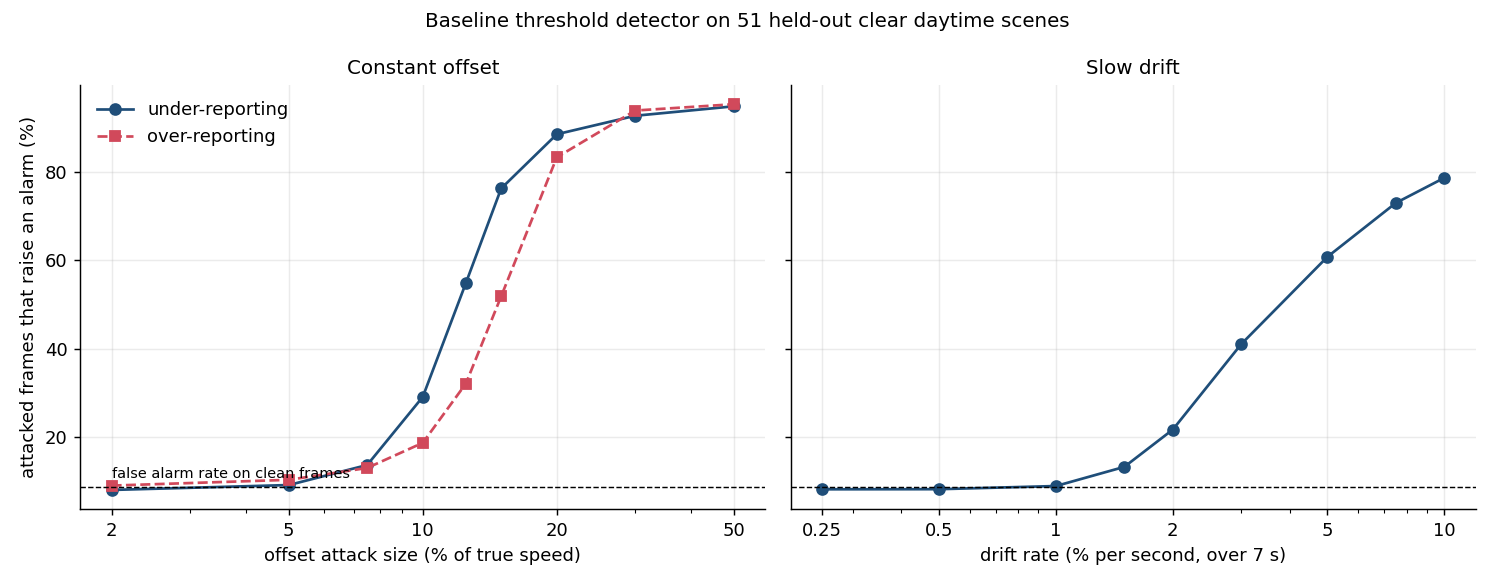

Values plotted in this chart, from the file beside it:
kind, strength, under_caught, over_caught
offset, 0.02, 0.0811, 0.09093
offset, 0.05, 0.09216, 0.104
offset, 0.075, 0.1374, 0.1307
offset, 0.1, 0.2912, 0.1875
offset, 0.125, 0.5485, 0.3215
offset, 0.15, 0.7619, 0.5183
offset, 0.2, 0.8842, 0.8321
offset, 0.3, 0.926, 0.9378
offset, 0.5, 0.9474, 0.9521
drift, 0.0025, 0.08258, 
drift, 0.005, 0.08282, 
drift, 0.01, 0.08995, 
drift, 0.015, 0.1332, 
drift, 0.02, 0.2175, 
drift, 0.03, 0.4104, 
drift, 0.05, 0.6075, 
drift, 0.075, 0.7292, 
drift, 0.1, 0.7859, 
